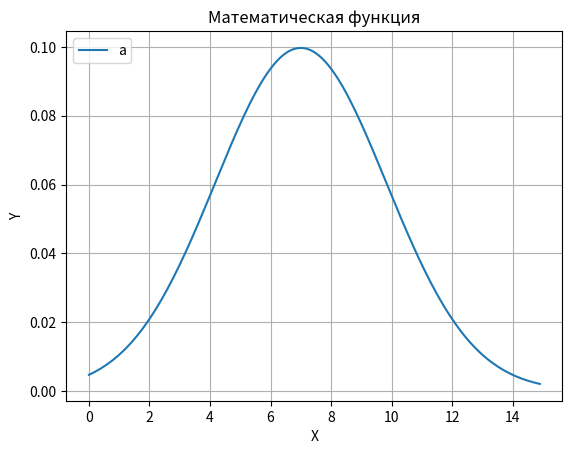
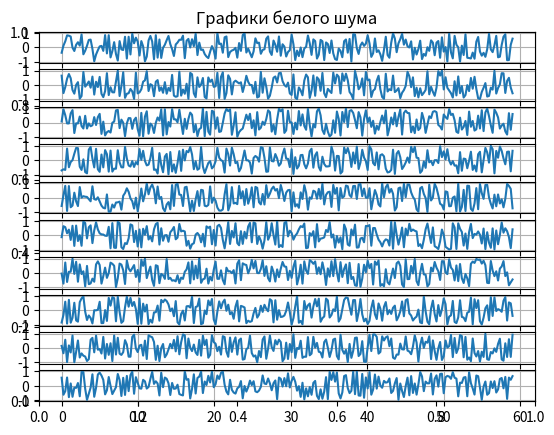
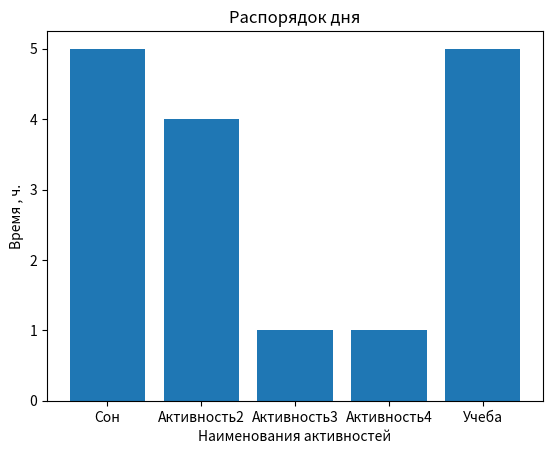
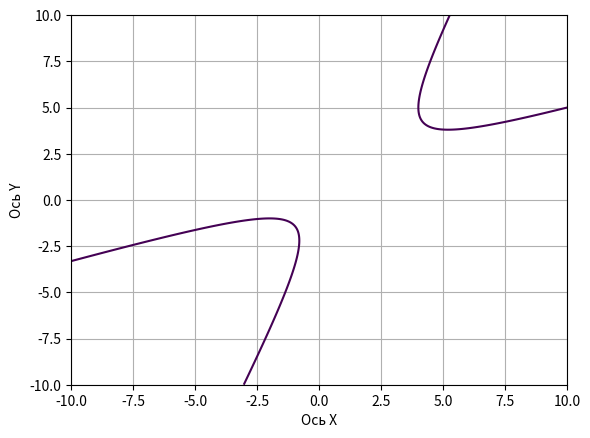
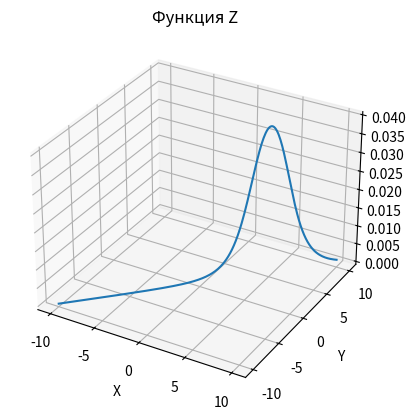

The matplotlib source for these figures, in order:
import numpy as np
import numpy.random as rand
from matplotlib import pyplot as plt
import random
from math import * 
# последний импорт означает что мы выносим все функции внутри библиотеке math чтобы не писать каждый раз math.функция
# Задание 1

x = np.arange(0,15,0.1)
u = 7
o = 4
y = (1/(o*sqrt(2*np.pi)))*(np.e**-(((x-u)**2)/(o**2)))


fig = plt.figure()
plt.plot(x,y)
plt.title('Математическая функция')
plt.ylabel('Y')
plt.xlabel('X')
plt.grid(True) # задание сетки
plt.legend('a',loc=2)  # подпись прямых (функций)


# Задание 2

fig = plt.figure()
n = 250
t = np.linspace(0,59,n)
plt.title('Графики белого шума')
for i in range(1,11):
    ax = fig.add_subplot(10,1,i) # i тут это позиция вывода . 10 тут количество табличек 
    ax.plot(t,[random.uniform(-1,1) for i in range(n)])
    ax.grid(True)

# Задание 3

fig = plt.figure()
activities = ['Сон','Активность2','Активность3','Активность4','Учеба'] # можешь добавить больше активностей (ну и лучше переименуй как нравится) но если будешь добавлять не забуть добавть 
time = [5,4,1,1,5] # > вот сюда цифру для какого то параметра
plt.bar(activities,time)
plt.title('Рaспорядок дня')
plt.ylabel('Время , ч.')
plt.xlabel('Наименования активностей')

# Задание 4

xran = np.linspace(-10,10,500)
yran = np.linspace(-10,10,500)
x, y = np.meshgrid(xran,yran) #создание ортоганальной сетки (не спрашивай я сам в душе не ебу что такое ортоганальная сетка и как ее едят)

z = x**2-3*x*y+y**2+x+2*y+5

plt.figure()

plt.contour(x, y, z, [0])
plt.grid(True)
plt.xlabel('Ось X')
plt.ylabel('Ось Y')

# Задание 5

x = np.linspace(-10,10,300)
y = np.linspace(-10,10,300)

# Значения для этого страшного уравнения . Мы просто присваиваем им значения потому что мы рассматриваем точки x,y поэтому эти переменные ну вообще как бы нас трогать не должны ну и пошли они лесом
# Если хочешь , можешь поменять значения для более лучшего вида графика .   
E = 2.0
yl = 6.0
yr = 4.0
xl = 4.0
xr = 6.0

# Само уравнение (хоспаде кто этот моральный урод который ето придумал) 
z = ((((x-xl+np.sqrt( ((x-xl)**2) + (E**2) ) )*(xr-x+np.sqrt( ((xr-x)**2) + (E**2) )))/(4*np.sqrt( ( ((x-xl)**2) + (E**2) ) * ( ((xr-x)**2) + (E**2) ))))*(((y-yl+np.sqrt( ((y-yl)**2) + (E**2) ) )*(yr-y+np.sqrt( ((yr-y)**2) + (E**2) )))/(4*np.sqrt( ( ((y-yl)**2) + (E**2) ) * ( ((yr-y)**2) + (E**2) )))))

fig = plt.figure()
ax = fig.add_subplot(111,projection="3d") # задает область для трехмерного графика 111 == [1,1,1]
ax.plot(x,y,z,label='Z(x,y)') # собственно строит прямую в трехмерном пространстве
plt.xlabel('X')
plt.ylabel('Y')
plt.title('Функция Z')
plt.show()